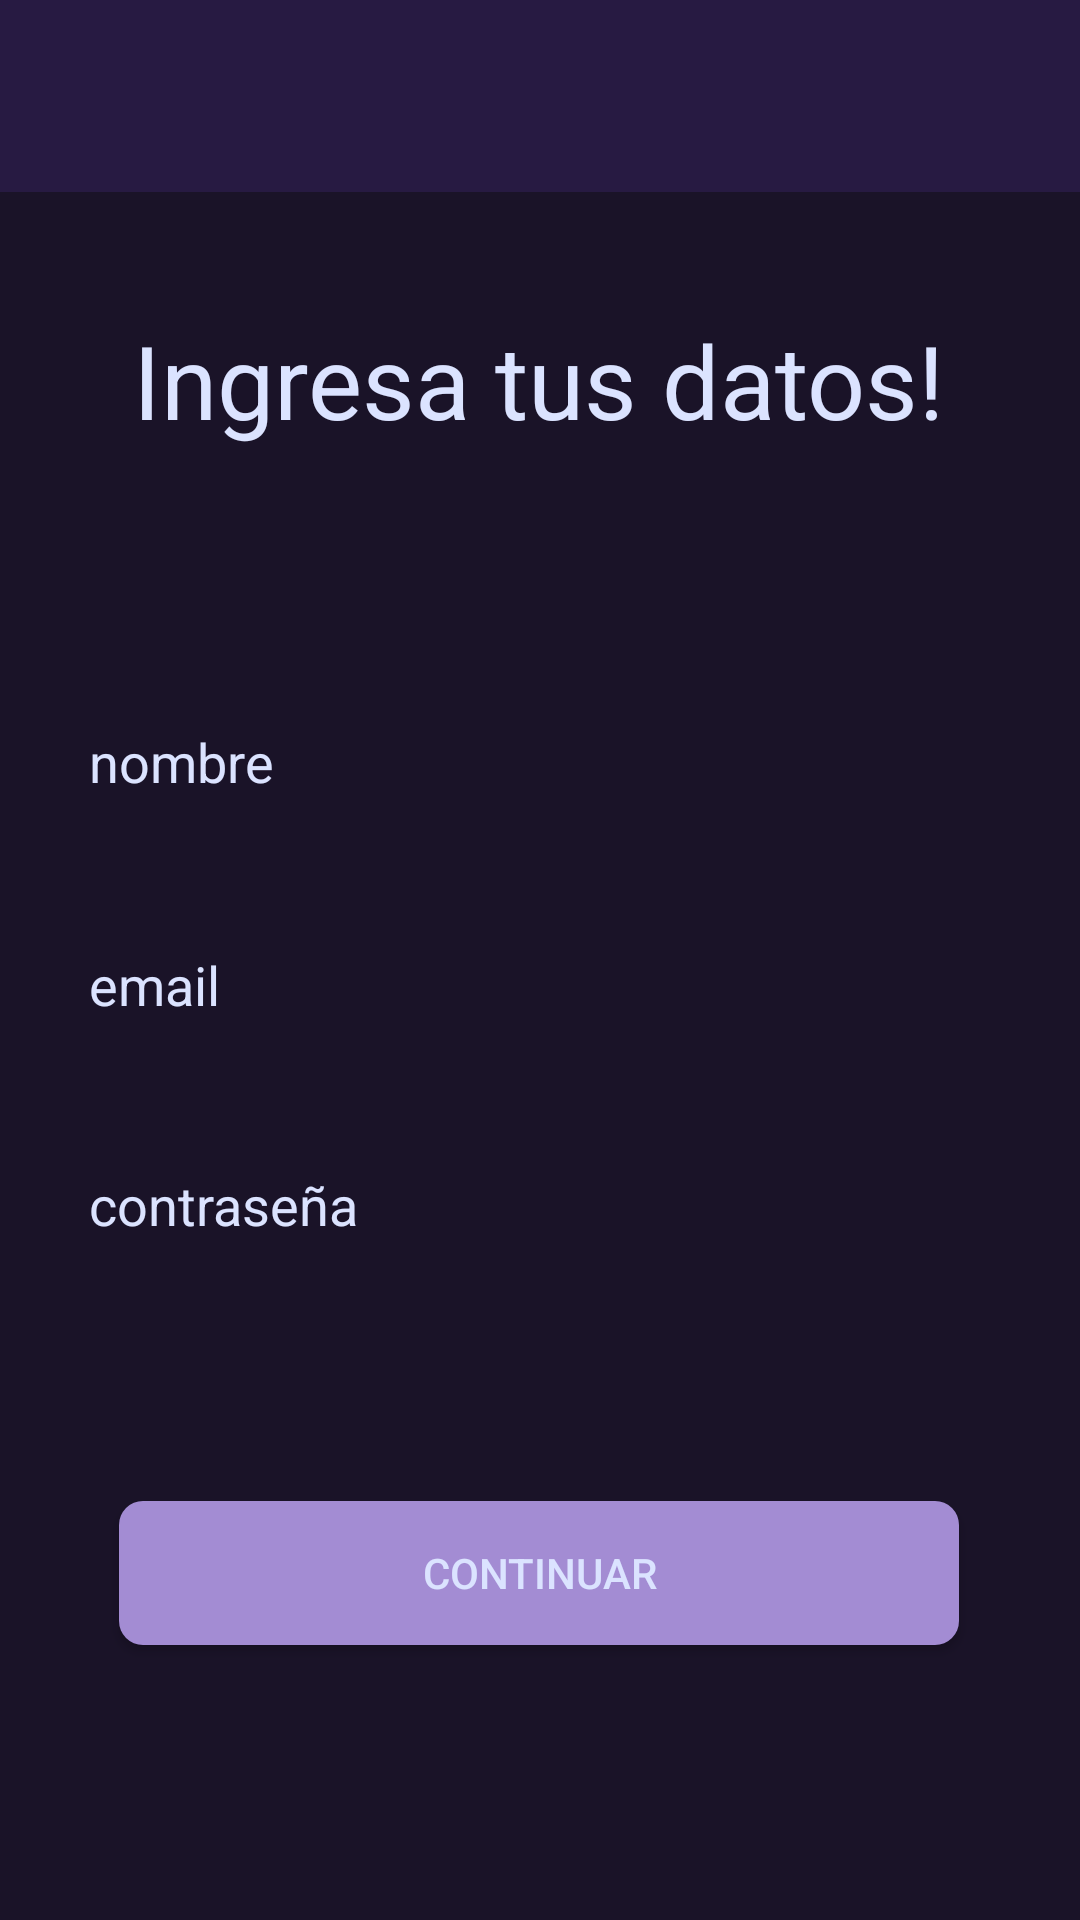

The Android layout XML behind this screen, and the referenced resources:
<!-- AndroidManifest.xml: application theme Theme.App_comp_movil -->
<!-- res/layout/activity_sig_in.xml -->
<?xml version="1.0" encoding="utf-8"?>
<androidx.constraintlayout.widget.ConstraintLayout xmlns:android="http://schemas.android.com/apk/res/android"
    xmlns:app="http://schemas.android.com/apk/res-auto"
    xmlns:tools="http://schemas.android.com/tools"
    android:id="@+id/main"
    android:layout_width="match_parent"
    android:layout_height="match_parent"
    android:background="@color/blue_background_dk"
    tools:context=".Activities.SigInActivity">

    
    <com.google.android.material.appbar.AppBarLayout
        android:id="@+id/appBarLayout"
        android:layout_width="match_parent"
        android:layout_height="wrap_content"
        android:background="@color/panel_dark"
        app:layout_constraintStart_toStartOf="parent"
        app:layout_constraintTop_toTopOf="parent">

        <com.google.android.material.appbar.MaterialToolbar
            android:id="@+id/top_app_bar"
            android:layout_width="match_parent"
            android:layout_height="?attr/actionBarSize"
            android:background="@color/panel_dark"
            app:navigationIcon="@drawable/ic_action_back" />
    </com.google.android.material.appbar.AppBarLayout>

    <EditText
        android:id="@+id/etSiginEmail"
        android:layout_width="320dp"
        android:layout_height="60dp"
        android:autofillHints="@string/userMail"
        android:background="@drawable/rounded_shape"
        android:backgroundTint="@color/input"
        android:ems="10"
        android:hint="@string/userMail"
        android:inputType="textEmailAddress"
        android:paddingStart="10dp"
        android:paddingEnd="10dp"
        android:textColor="@color/normal_txt"
        app:layout_constraintBottom_toBottomOf="parent"
        app:layout_constraintEnd_toEndOf="parent"
        app:layout_constraintHorizontal_bias="0.495"
        app:layout_constraintStart_toStartOf="parent"
        app:layout_constraintTop_toBottomOf="@+id/etSiginUserName"
        app:layout_constraintVertical_bias="0.048" />

    <TextView
        android:id="@+id/textView2"
        android:layout_width="wrap_content"
        android:layout_height="wrap_content"
        android:text="@string/registerTitle"
        android:textSize="34sp"
        app:layout_constraintBottom_toBottomOf="parent"
        app:layout_constraintEnd_toEndOf="parent"
        app:layout_constraintHorizontal_bias="0.496"
        app:layout_constraintStart_toStartOf="parent"
        app:layout_constraintTop_toTopOf="parent"
        app:layout_constraintVertical_bias="0.175" />

    <EditText
        android:id="@+id/etSiginUserName"
        android:layout_width="320dp"
        android:layout_height="60dp"
        android:autofillHints="@string/userName"
        android:background="@drawable/rounded_shape"
        android:backgroundTint="@color/input"
        android:ems="10"
        android:hint="@string/userName"
        android:inputType="text"
        android:paddingStart="10dp"
        android:paddingEnd="10dp"
        android:textColor="@color/normal_txt"
        app:layout_constraintBottom_toBottomOf="parent"
        app:layout_constraintEnd_toEndOf="parent"
        app:layout_constraintHorizontal_bias="0.495"
        app:layout_constraintStart_toStartOf="parent"
        app:layout_constraintTop_toBottomOf="@+id/textView2"
        app:layout_constraintVertical_bias="0.173" />

    <Button
        android:id="@+id/btnSiginContinue"
        android:layout_width="280dp"
        android:layout_height="48dp"
        android:layout_marginBottom="68dp"
        android:background="@drawable/btn_light_round_shape"
        android:text="@string/btnContinuar"
        app:layout_constraintBottom_toBottomOf="parent"
        app:layout_constraintEnd_toEndOf="parent"
        app:layout_constraintHorizontal_bias="0.496"
        app:layout_constraintStart_toStartOf="parent"
        app:layout_constraintTop_toBottomOf="@+id/etSiginPassword"
        app:layout_constraintVertical_bias="0.742" />

    <EditText
        android:id="@+id/etSiginPassword"
        android:layout_width="320dp"
        android:layout_height="60dp"
        android:autofillHints="@string/userPassword"
        android:background="@drawable/rounded_shape"
        android:backgroundTint="@color/input"
        android:ems="10"
        android:hint="@string/userPassword"
        android:inputType="textPassword"
        android:paddingStart="10dp"
        android:paddingEnd="10dp"
        android:textColor="@color/normal_txt"
        app:layout_constraintBottom_toBottomOf="parent"
        app:layout_constraintEnd_toEndOf="parent"
        app:layout_constraintHorizontal_bias="0.495"
        app:layout_constraintStart_toStartOf="parent"
        app:layout_constraintTop_toBottomOf="@+id/etSiginEmail"
        app:layout_constraintVertical_bias="0.06" />

</androidx.constraintlayout.widget.ConstraintLayout>
<!-- resources referenced by this layout -->
<resources>
  <color name="blue_background_dk">#1A1328</color>
  <color name="input">#B1554B69</color>
  <color name="normal_txt">#DBE3FF</color>
  <color name="panel_dark">#271A42</color>
  <!-- drawable btn_light_round_shape (drawable) -->
  <?xml version="1.0" encoding="utf-8"?>
  <shape xmlns:android="http://schemas.android.com/apk/res/android"
      android:shape="rectangle">
      <corners android:radius="8dp"/>
      <solid android:color="@color/btn_light"/>
  </shape>
  <string name="btnContinuar">Continuar</string>
  
      str initialActivity
  <string name="registerTitle">Ingresa tus datos!</string>
  <string name="userMail">email</string>
  <string name="userName">nombre</string>
  <string name="userPassword">contraseña</string>
  <style name="Theme.App_comp_movil" parent="Base.Theme.App_comp_movil" />
  <color name="btn_light">#A38CD3</color>
  <style name="Base.Theme.App_comp_movil" parent="Theme.Material3.DayNight.NoActionBar">
          
          
          <item name="android:windowBackground">@color/blue_background_dk</item>
          <item name="android:textColor">@color/normal_txt</item>
          <item name="android:textColorHint">@color/normal_txt</item>
      </style>
</resources>
